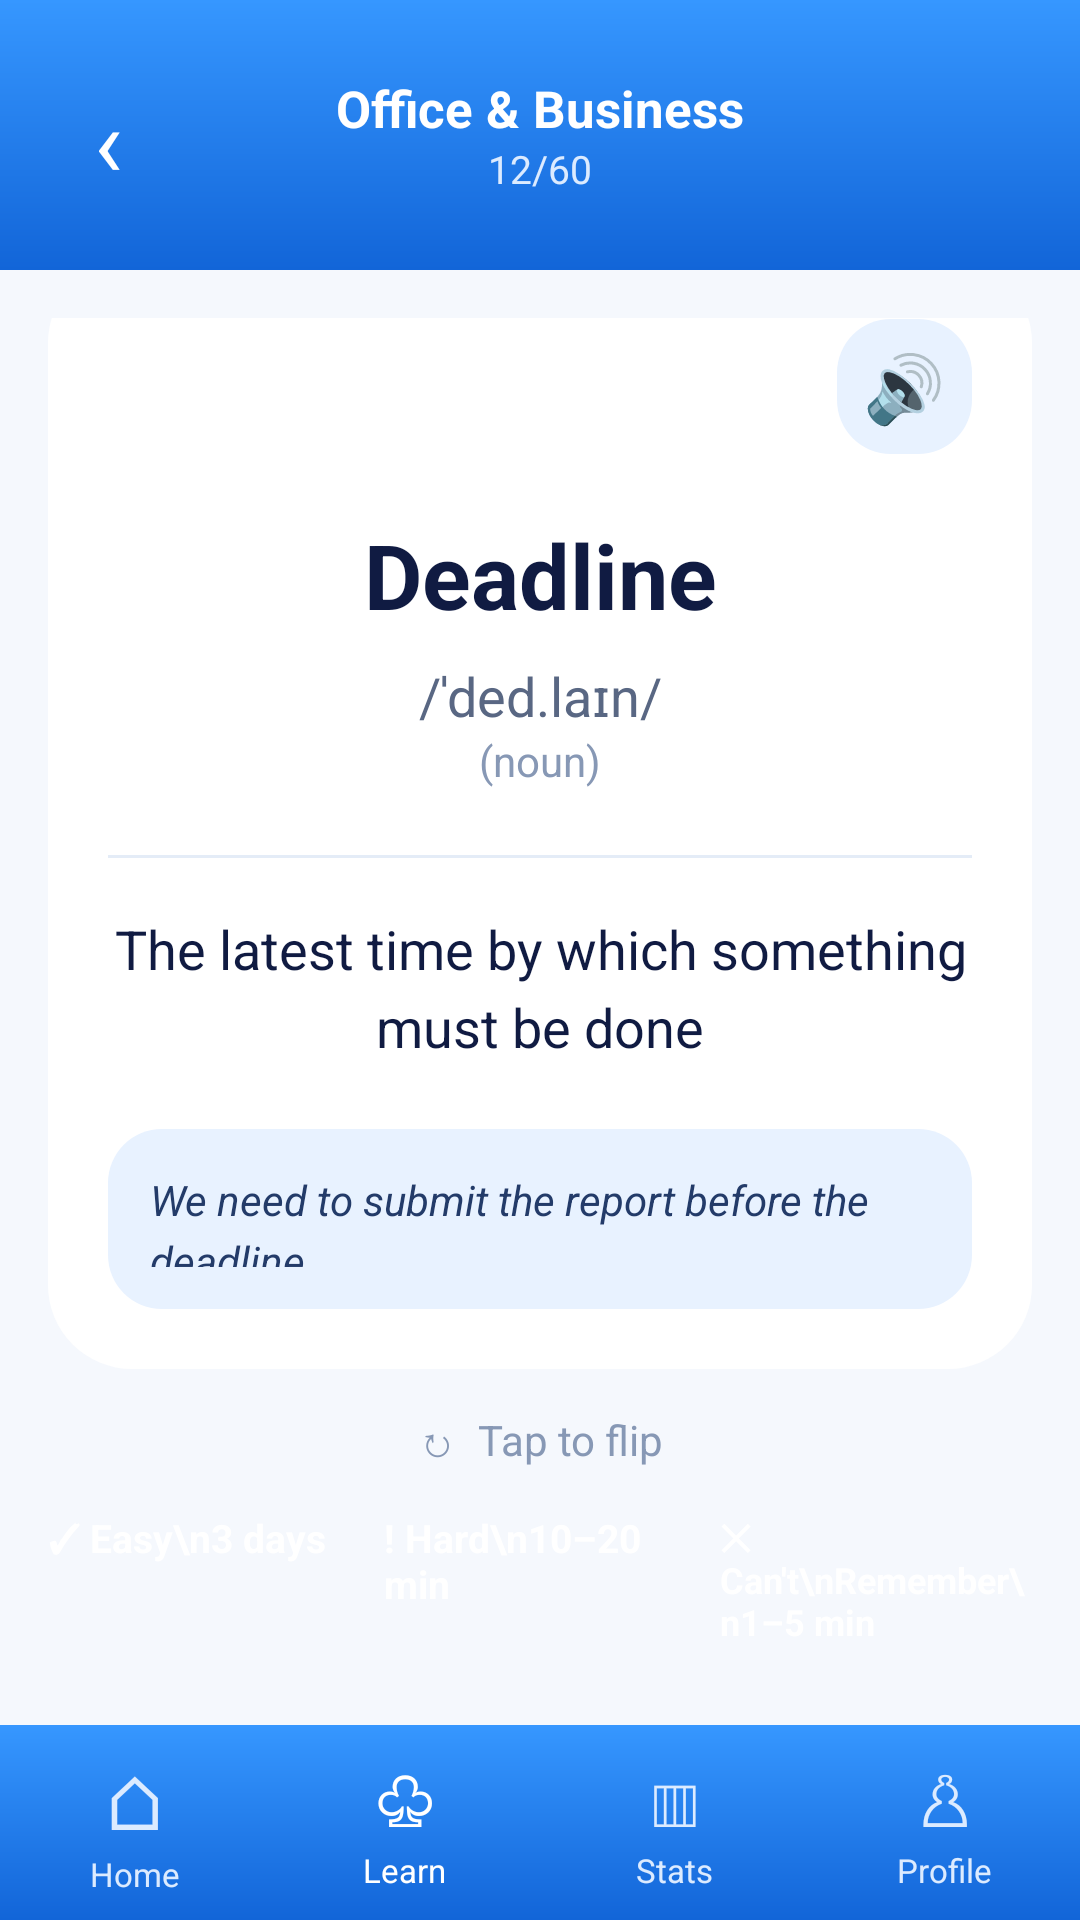

The Android layout XML behind this screen, and the referenced resources:
<!-- AndroidManifest.xml: application theme Theme.FinalProject -->
<!-- res/layout/activity_flashcard.xml -->
<?xml version="1.0" encoding="utf-8"?>
<LinearLayout xmlns:android="http://schemas.android.com/apk/res/android"
    android:id="@+id/main"
    android:layout_width="match_parent"
    android:layout_height="match_parent"
    android:orientation="vertical"
    android:background="#F5F8FD">

    
    <LinearLayout
        android:layout_width="match_parent"
        android:layout_height="90dp"
        android:background="@drawable/bg_blue_gradient"
        android:gravity="center_vertical"
        android:orientation="horizontal"
        android:padding="16dp">

        <TextView
            android:id="@+id/btnBack"
            android:layout_width="40dp"
            android:layout_height="40dp"
            android:text="‹"
            android:textColor="#FFFFFF"
            android:textSize="32sp"
            android:gravity="center" />

        <LinearLayout
            android:layout_width="0dp"
            android:layout_height="wrap_content"
            android:layout_weight="1"
            android:gravity="center"
            android:orientation="vertical">

            <TextView
                android:layout_width="wrap_content"
                android:layout_height="wrap_content"
                android:text="Office &amp; Business"
                android:textColor="#FFFFFF"
                android:textSize="17sp"
                android:textStyle="bold" />

            <TextView
                android:id="@+id/tvWordProgress"
                android:layout_width="wrap_content"
                android:layout_height="wrap_content"
                android:text="12/60"
                android:textColor="#DCEBFF"
                android:textSize="13sp" />

        </LinearLayout>

        <TextView
            android:layout_width="40dp"
            android:layout_height="40dp"
            android:text=" "
            android:gravity="center" />

    </LinearLayout>

    
    <LinearLayout
        android:layout_width="match_parent"
        android:layout_height="0dp"
        android:layout_weight="1"
        android:gravity="center"
        android:orientation="vertical"
        android:padding="16dp">

        
        <LinearLayout
            android:id="@+id/cardFlashcard"
            android:layout_width="match_parent"
            android:layout_height="370dp"
            android:background="@drawable/bg_white_card"
            android:elevation="3dp"
            android:gravity="center"
            android:orientation="vertical"
            android:padding="20dp">

            
            <TextView
                android:id="@+id/btnSpeaker"
                android:layout_width="45dp"
                android:layout_height="45dp"
                android:layout_gravity="end"
                android:background="@drawable/bg_card_blue"
                android:gravity="center"
                android:text="🔊"
                android:textSize="22sp" />

            
            <TextView
                android:id="@+id/tvWord"
                android:layout_width="match_parent"
                android:layout_height="wrap_content"
                android:layout_marginTop="20dp"
                android:gravity="center"
                android:text="Deadline"
                android:textColor="#101B42"
                android:textSize="30sp"
                android:textStyle="bold" />

            
            <TextView
                android:id="@+id/tvPronunciation"
                android:layout_width="match_parent"
                android:layout_height="wrap_content"
                android:layout_marginTop="8dp"
                android:gravity="center"
                android:text="/ˈded.laɪn/"
                android:textColor="#596783"
                android:textSize="18sp" />

            
            <TextView
                android:id="@+id/tvWordType"
                android:layout_width="match_parent"
                android:layout_height="wrap_content"
                android:gravity="center"
                android:text="(noun)"
                android:textColor="#8798B5"
                android:textSize="14sp" />

            
            <View
                android:layout_width="match_parent"
                android:layout_height="1dp"
                android:layout_marginTop="22dp"
                android:layout_marginBottom="18dp"
                android:background="#E4ECF7" />

            
            <TextView
                android:id="@+id/tvMeaning"
                android:layout_width="match_parent"
                android:layout_height="wrap_content"
                android:gravity="center"
                android:text="The latest time by which something must be done"
                android:textColor="#101B42"
                android:textSize="18sp"
                android:lineSpacingExtra="5dp" />

            
            <TextView
                android:id="@+id/tvExample"
                android:layout_width="match_parent"
                android:layout_height="wrap_content"
                android:layout_marginTop="22dp"
                android:background="@drawable/bg_card_blue"
                android:padding="14dp"
                android:text="We need to submit the report before the deadline."
                android:textColor="#233B69"
                android:textSize="14sp"
                android:textStyle="italic"
                android:lineSpacingExtra="4dp" />

        </LinearLayout>

        
        <TextView
            android:id="@+id/tvFlip"
            android:layout_width="wrap_content"
            android:layout_height="wrap_content"
            android:layout_marginTop="14dp"
            android:layout_marginBottom="14dp"
            android:text="↻  Tap to flip"
            android:textColor="#8798B5"
            android:textSize="14sp" />

        
        <LinearLayout
            android:layout_width="match_parent"
            android:layout_height="75dp"
            android:orientation="horizontal">

            
            <Button
                android:id="@+id/btnEasy"
                android:layout_width="0dp"
                android:layout_height="match_parent"
                android:layout_weight="1"
                android:layout_marginEnd="4dp"
                android:backgroundTint="#24B58A"
                android:minWidth="0dp"
                android:text="✓ Easy\n3 days"
                android:textAllCaps="false"
                android:textColor="#FFFFFF"
                android:textSize="13sp"
                android:textStyle="bold" />

            
            <Button
                android:id="@+id/btnHard"
                android:layout_width="0dp"
                android:layout_height="match_parent"
                android:layout_weight="1"
                android:layout_marginHorizontal="4dp"
                android:backgroundTint="#F3A43B"
                android:minWidth="0dp"
                android:text="! Hard\n10–20 min"
                android:textAllCaps="false"
                android:textColor="#FFFFFF"
                android:textSize="13sp"
                android:textStyle="bold" />

            
            <Button
                android:id="@+id/btnForgot"
                android:layout_width="0dp"
                android:layout_height="match_parent"
                android:layout_weight="1"
                android:layout_marginStart="4dp"
                android:backgroundTint="#F05252"
                android:minWidth="0dp"
                android:text="✕ Can't\nRemember\n1–5 min"
                android:textAllCaps="false"
                android:textColor="#FFFFFF"
                android:textSize="12sp"
                android:textStyle="bold" />

        </LinearLayout>

    </LinearLayout>

    
    <LinearLayout
        android:layout_width="match_parent"
        android:layout_height="65dp"
        android:background="@drawable/bg_blue_gradient"
        android:gravity="center"
        android:orientation="horizontal">

        
        <LinearLayout
            android:id="@+id/navHome"
            android:layout_width="0dp"
            android:layout_height="match_parent"
            android:layout_weight="1"
            android:gravity="center"
            android:orientation="vertical">

            <TextView
                android:layout_width="wrap_content"
                android:layout_height="wrap_content"
                android:text="⌂"
                android:textColor="#DCEBFF"
                android:textSize="25sp" />

            <TextView
                android:layout_width="wrap_content"
                android:layout_height="wrap_content"
                android:text="Home"
                android:textColor="#DCEBFF"
                android:textSize="11sp" />

        </LinearLayout>

        
        <LinearLayout
            android:id="@+id/navLearn"
            android:layout_width="0dp"
            android:layout_height="match_parent"
            android:layout_weight="1"
            android:gravity="center"
            android:orientation="vertical">

            <TextView
                android:layout_width="wrap_content"
                android:layout_height="wrap_content"
                android:text="♧"
                android:textColor="#FFFFFF"
                android:textSize="23sp" />

            <TextView
                android:layout_width="wrap_content"
                android:layout_height="wrap_content"
                android:text="Learn"
                android:textColor="#FFFFFF"
                android:textSize="11sp" />

        </LinearLayout>

        
        <LinearLayout
            android:id="@+id/navStats"
            android:layout_width="0dp"
            android:layout_height="match_parent"
            android:layout_weight="1"
            android:gravity="center"
            android:orientation="vertical">

            <TextView
                android:layout_width="wrap_content"
                android:layout_height="wrap_content"
                android:text="▥"
                android:textColor="#DCEBFF"
                android:textSize="23sp" />

            <TextView
                android:layout_width="wrap_content"
                android:layout_height="wrap_content"
                android:text="Stats"
                android:textColor="#DCEBFF"
                android:textSize="11sp" />

        </LinearLayout>

        
        <LinearLayout
            android:id="@+id/navProfile"
            android:layout_width="0dp"
            android:layout_height="match_parent"
            android:layout_weight="1"
            android:gravity="center"
            android:orientation="vertical">

            <TextView
                android:layout_width="wrap_content"
                android:layout_height="wrap_content"
                android:text="♙"
                android:textColor="#DCEBFF"
                android:textSize="23sp" />

            <TextView
                android:layout_width="wrap_content"
                android:layout_height="wrap_content"
                android:text="Profile"
                android:textColor="#DCEBFF"
                android:textSize="11sp" />

        </LinearLayout>

    </LinearLayout>

</LinearLayout>
<!-- resources referenced by this layout -->
<resources>
  <!-- drawable bg_blue_gradient (drawable) -->
  <?xml version="1.0" encoding="utf-8"?>
  <shape xmlns:android="http://schemas.android.com/apk/res/android">
      <gradient
          android:startColor="#3697FF"
          android:endColor="#1265D8"
          android:angle="270"/>
      <corners android:radius="0dp"/>
  </shape>
  <!-- drawable bg_card_blue (drawable) -->
  <?xml version="1.0" encoding="utf-8"?>
  <shape xmlns:android="http://schemas.android.com/apk/res/android">
      <solid android:color="#E8F2FF"/>
      <corners android:radius="18dp"/>
  </shape>
  <!-- drawable bg_white_card (drawable) -->
  <?xml version="1.0" encoding="utf-8"?>
  <shape xmlns:android="http://schemas.android.com/apk/res/android">
      <solid android:color="#FFFFFF"/>
      <corners
          android:topLeftRadius="28dp"
          android:topRightRadius="28dp"
          android:bottomLeftRadius="28dp"
          android:bottomRightRadius="28dp"/>
  </shape>
</resources>
